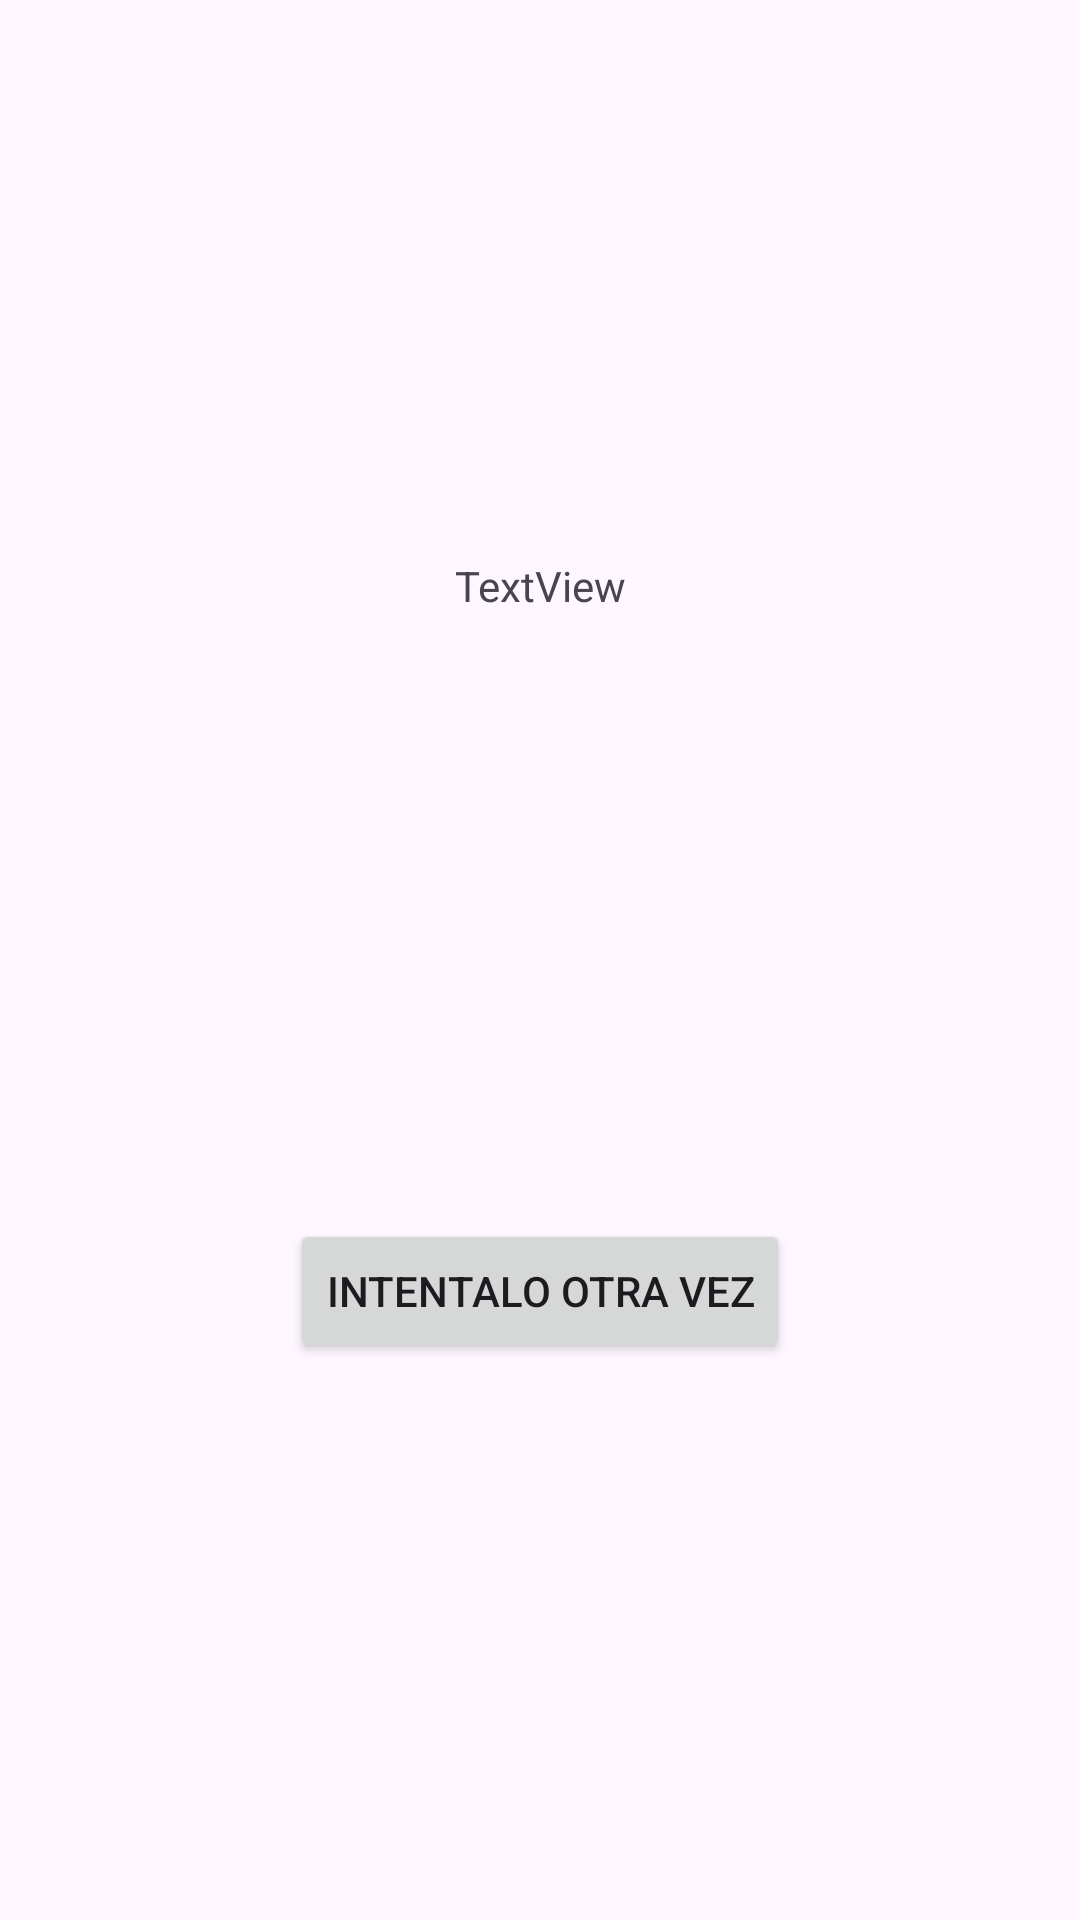

This screen was rendered from an Android layout file. Write that file and the resources it references.
<!-- AndroidManifest.xml: application theme Theme.QuestM5i3 -->
<!-- res/layout/fragment_respuesta.xml -->
<?xml version="1.0" encoding="utf-8"?>
<androidx.constraintlayout.widget.ConstraintLayout xmlns:android="http://schemas.android.com/apk/res/android"
    xmlns:app="http://schemas.android.com/apk/res-auto"
    xmlns:tools="http://schemas.android.com/tools"
    android:layout_width="match_parent"
    android:layout_height="match_parent"
    tools:context=".FragmentRespuesta">

    <TextView
        android:id="@+id/textViewRespuesta"
        android:layout_width="wrap_content"
        android:layout_height="wrap_content"
        android:text="TextView"
        app:layout_constraintBottom_toTopOf="@+id/btnIntento"
        app:layout_constraintEnd_toEndOf="parent"
        app:layout_constraintStart_toStartOf="parent"
        app:layout_constraintTop_toTopOf="parent" />

    <Button
        android:id="@+id/btnIntento"
        android:layout_width="wrap_content"
        android:layout_height="wrap_content"
        android:layout_marginTop="16dp"
        android:text="INTENTALO OTRA VEZ"
        app:layout_constraintBottom_toBottomOf="parent"
        app:layout_constraintEnd_toEndOf="parent"
        app:layout_constraintStart_toStartOf="parent"
        app:layout_constraintTop_toBottomOf="@+id/textViewRespuesta" />
</androidx.constraintlayout.widget.ConstraintLayout>
<!-- resources referenced by this layout -->
<resources>
  <style name="Theme.QuestM5i3" parent="Base.Theme.QuestM5i3" />
  <style name="Base.Theme.QuestM5i3" parent="Theme.Material3.DayNight.NoActionBar">
          
          
      </style>
</resources>
